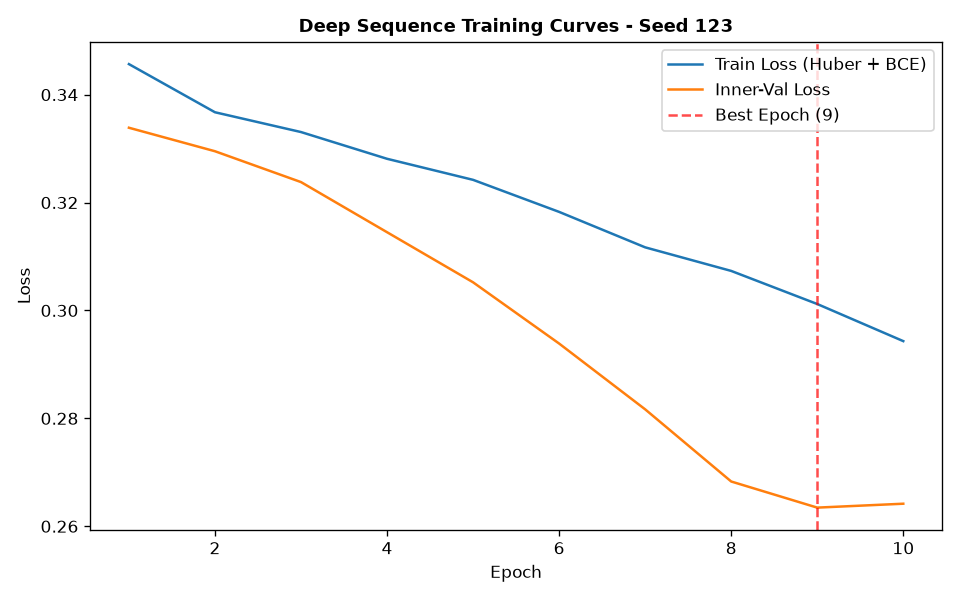

Values plotted in this chart, from the file beside it:
epoch, train_loss, train_ret_loss, train_dir_loss, val_loss, val_ret_loss, val_dir_loss, lr
1, 0.3457, 0.002148, 0.687, 0.3339, 0.001, 0.6657, 0.001
2, 0.3367, 0.001482, 0.6705, 0.3295, 0.0007082, 0.6576, 0.001
3, 0.3331, 0.00112, 0.6639, 0.3238, 0.000524, 0.6465, 0.001
4, 0.3281, 0.0008482, 0.6545, 0.3145, 0.0004594, 0.6281, 0.001
5, 0.3242, 0.000679, 0.6471, 0.3052, 0.0003724, 0.6097, 0.001
6, 0.3183, 0.0005422, 0.6355, 0.2939, 0.0002976, 0.5871, 0.001
7, 0.3117, 0.0003825, 0.6226, 0.2817, 0.000207, 0.5629, 0.001
8, 0.3073, 0.0002676, 0.6141, 0.2683, 0.0001623, 0.5363, 0.001
9, 0.3012, 0.0002061, 0.602, 0.2635, 0.0001603, 0.5266, 0.001
10, 0.2943, 0.0001851, 0.5883, 0.2642, 0.0001535, 0.5281, 0.001
